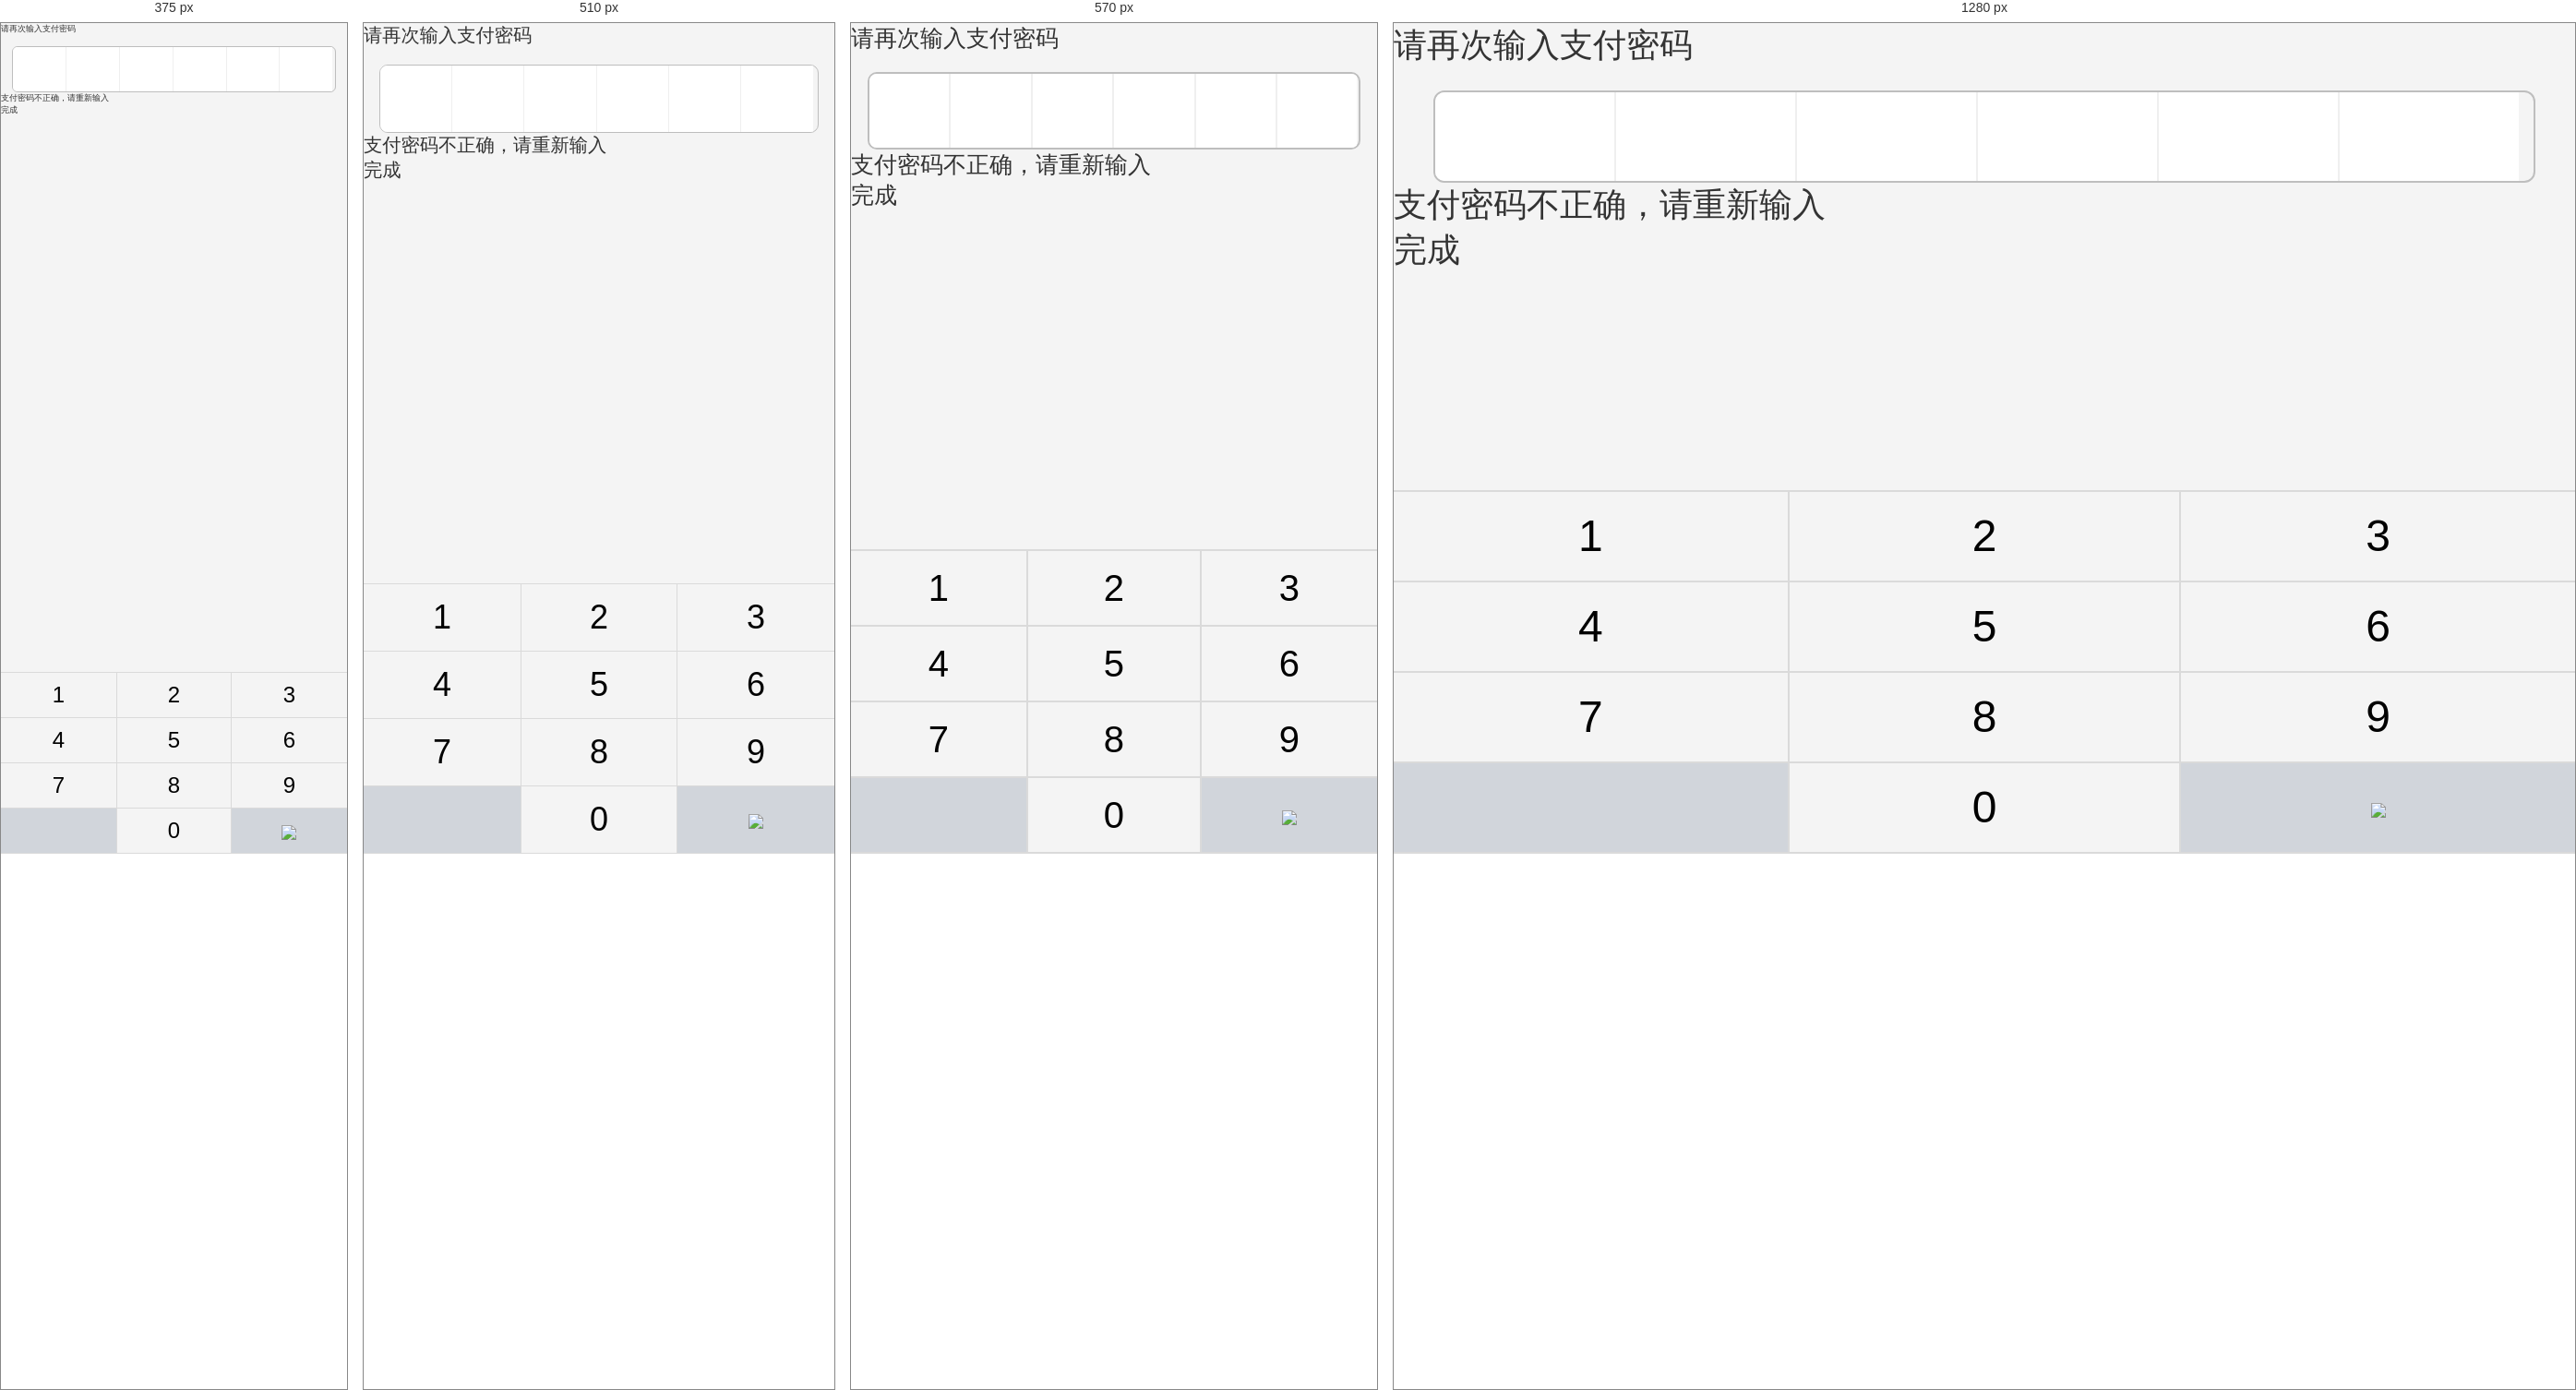
Rendered at 375 px, 510 px, 570 px and 1280 px, left to right.

<!-- file: 会员中心-设置-开启验证支付4.html -->
<!DOCTYPE html>
<html>
<head lang="en">
    <meta charset="UTF-8">
    <meta name="viewport" content="width=device-width,initial-scale=1.0,maximum-scale=1.0,user-scalable=no">
    <meta name="format-detection" content="telephone=no">
    <meta content="email=no" name="format-detection">
    <meta name="apple-touch-fullscreen" content="yes">
    <meta http-equiv="Cache-Control" content="max-age=0">
    <meta name="apple-mobile-web-app-capable" content="yes">
    <meta name="apple-mobile-web-app-status-bar-style" content="black">
    <title>设置支付密码</title>
    <link rel="stylesheet" href="css/base.css"/>
    <link rel="stylesheet" href="css/main.css"/>
    <link rel="stylesheet" href="css/pay.css">
    <link rel="stylesheet" href="css/input02.css"/>
    <script src="js/jquery-1.11.1.min.js"></script>
    <script src="js/pay01.js"></script>
    <style>
        .nub_ggg { position: fixed; left: 0; bottom: 0; width: 100%}
    </style>
</head>
<body>
<div class="set-box01">请再次输入支付密码</div>
<div class="srzfmm_box">
    <ul class="mm_box">
        <li></li>
        <li></li>
        <li></li>
        <li></li>
        <li></li>
        <li></li>
    </ul>
</div>
<ul class="nub_ggg">
    <li><a href="javascript:void(0);">1</a></li>
    <li><a href="javascript:void(0);" class="zj_x">2</a></li>
    <li><a href="javascript:void(0);">3</a></li>
    <li><a href="javascript:void(0);">4</a></li>
    <li><a href="javascript:void(0);" class="zj_x">5</a></li>
    <li><a href="javascript:void(0);">6</a></li>
    <li><a href="javascript:void(0);">7</a></li>
    <li><a href="javascript:void(0);" class="zj_x">8</a></li>
    <li><a href="javascript:void(0);">9</a></li>
    <li><span></span></li>
    <li><a href="javascript:void(0);" class="zj_x">0</a></li>
    <li><span  class="del"> <img src="images/jftc_18.png"></span></li>
</ul>
<div class="pincode-input-error"><i></i>支付密码不正确，请重新输入</div>
<a class="btn-sub">完成</a>
</body>
</html>

/* @media block from css/base.css */
@media screen and (min-width:240px) {
    html,body,button,input,select,textarea {
        font-size: 0.563rem/*9px*/
    }
}

/* @media block from css/base.css */
@media screen and (min-width:320px) {
    html,body,button,input,select,textarea {
        font-size: 0.75rem/*12px*/
    }
}

/* @media block from css/base.css */
@media screen and (min-width:380px) {
    html,body,button,input,select,textarea {
        font-size: 0.875rem/*14px*/
    }
}

/* @media block from css/base.css */
@media screen and (min-width:420px) {
    html,body,button,input,select,textarea {
        font-size: 1rem/*16px*/
    }
}

/* @media block from css/base.css */
@media screen and (min-width:450px) {
    html,body,button,input,select,textarea {
        font-size: 1.063rem/*17px*/
    }
}

/* @media block from css/base.css */
@media screen and (min-width:480px) {
    html,body,button,input,select,textarea {
        font-size: 1.125rem/*18px*/
    }
}

/* @media block from css/base.css */
@media screen and (min-width:540px) {
    html,body,button,input,select,textarea {
        font-size: 1.25rem/*20px*/
    }
}

/* @media block from css/base.css */
@media screen and (min-width:600px) {
    html,body,button,input,select,textarea {
        font-size: 1.375rem/*22px*/
    }
}

/* @media block from css/base.css */
@media screen and (min-width:640px) {
    html,body,button,input,select,textarea {
        font-size: 1.5rem/*24px*/
    }
}